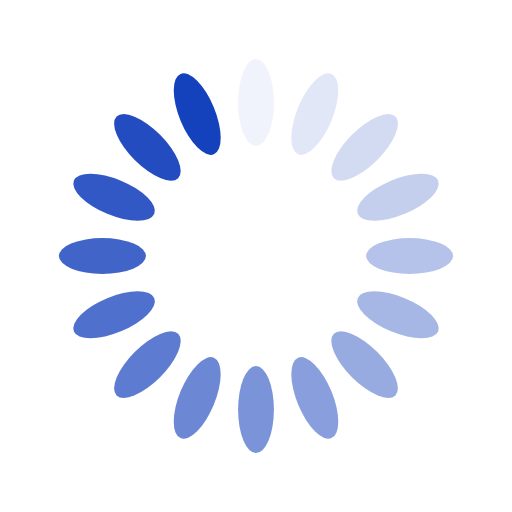
t = 0.00 s
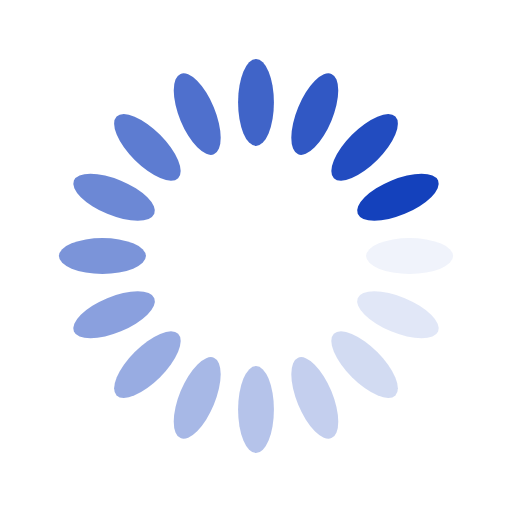
t = 0.13 s
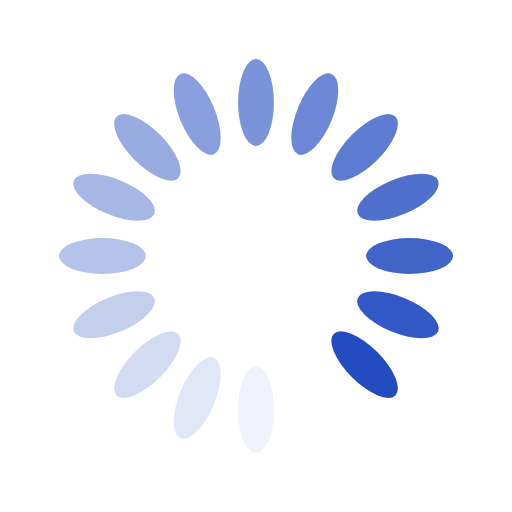
t = 0.27 s
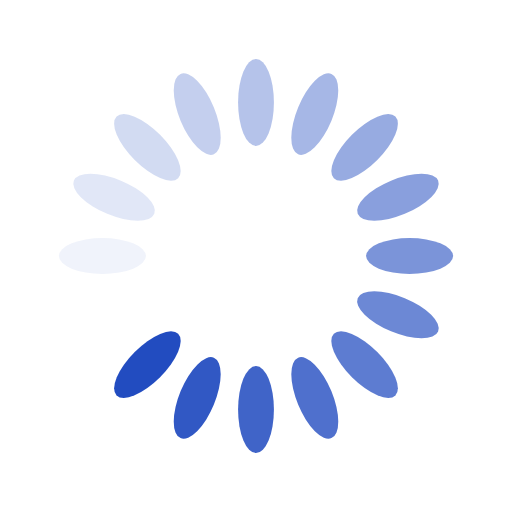
t = 0.40 s

The animated SVG that drew these frames (rendered in a browser with its animation timeline set to each time). Animation: 16 SMIL elements (animate=16); one cycle of 0.54 s, repeats indefinitely.

<svg xmlns="http://www.w3.org/2000/svg" style="margin:auto;display:block;shape-rendering:auto" width="223" height="223" viewBox="0 0 100 100" preserveAspectRatio="xMidYMid"><rect x="46.5" y="11.5" rx="3.5" ry="8.5" width="7" height="17" fill="#1441bc"><animate attributeName="opacity" values="1;0" keyTimes="0;1" dur="0.53475935828877s" begin="-0.5013368983957219s" repeatCount="indefinite"/></rect><rect x="46.5" y="11.5" rx="3.5" ry="8.5" width="7" height="17" fill="#1441bc" transform="rotate(22.5 50 50)"><animate attributeName="opacity" values="1;0" keyTimes="0;1" dur="0.53475935828877s" begin="-0.4679144385026738s" repeatCount="indefinite"/></rect><rect x="46.5" y="11.5" rx="3.5" ry="8.5" width="7" height="17" fill="#1441bc" transform="rotate(45 50 50)"><animate attributeName="opacity" values="1;0" keyTimes="0;1" dur="0.53475935828877s" begin="-0.43449197860962563s" repeatCount="indefinite"/></rect><rect x="46.5" y="11.5" rx="3.5" ry="8.5" width="7" height="17" fill="#1441bc" transform="rotate(67.5 50 50)"><animate attributeName="opacity" values="1;0" keyTimes="0;1" dur="0.53475935828877s" begin="-0.40106951871657753s" repeatCount="indefinite"/></rect><rect x="46.5" y="11.5" rx="3.5" ry="8.5" width="7" height="17" fill="#1441bc" transform="rotate(90 50 50)"><animate attributeName="opacity" values="1;0" keyTimes="0;1" dur="0.53475935828877s" begin="-0.3676470588235294s" repeatCount="indefinite"/></rect><rect x="46.5" y="11.5" rx="3.5" ry="8.5" width="7" height="17" fill="#1441bc" transform="rotate(112.5 50 50)"><animate attributeName="opacity" values="1;0" keyTimes="0;1" dur="0.53475935828877s" begin="-0.3342245989304813s" repeatCount="indefinite"/></rect><rect x="46.5" y="11.5" rx="3.5" ry="8.5" width="7" height="17" fill="#1441bc" transform="rotate(135 50 50)"><animate attributeName="opacity" values="1;0" keyTimes="0;1" dur="0.53475935828877s" begin="-0.30080213903743314s" repeatCount="indefinite"/></rect><rect x="46.5" y="11.5" rx="3.5" ry="8.5" width="7" height="17" fill="#1441bc" transform="rotate(157.5 50 50)"><animate attributeName="opacity" values="1;0" keyTimes="0;1" dur="0.53475935828877s" begin="-0.267379679144385s" repeatCount="indefinite"/></rect><rect x="46.5" y="11.5" rx="3.5" ry="8.5" width="7" height="17" fill="#1441bc" transform="rotate(180 50 50)"><animate attributeName="opacity" values="1;0" keyTimes="0;1" dur="0.53475935828877s" begin="-0.2339572192513369s" repeatCount="indefinite"/></rect><rect x="46.5" y="11.5" rx="3.5" ry="8.5" width="7" height="17" fill="#1441bc" transform="rotate(202.5 50 50)"><animate attributeName="opacity" values="1;0" keyTimes="0;1" dur="0.53475935828877s" begin="-0.20053475935828877s" repeatCount="indefinite"/></rect><rect x="46.5" y="11.5" rx="3.5" ry="8.5" width="7" height="17" fill="#1441bc" transform="rotate(225 50 50)"><animate attributeName="opacity" values="1;0" keyTimes="0;1" dur="0.53475935828877s" begin="-0.16711229946524064s" repeatCount="indefinite"/></rect><rect x="46.5" y="11.5" rx="3.5" ry="8.5" width="7" height="17" fill="#1441bc" transform="rotate(247.5 50 50)"><animate attributeName="opacity" values="1;0" keyTimes="0;1" dur="0.53475935828877s" begin="-0.1336898395721925s" repeatCount="indefinite"/></rect><rect x="46.5" y="11.5" rx="3.5" ry="8.5" width="7" height="17" fill="#1441bc" transform="rotate(270 50 50)"><animate attributeName="opacity" values="1;0" keyTimes="0;1" dur="0.53475935828877s" begin="-0.10026737967914438s" repeatCount="indefinite"/></rect><rect x="46.5" y="11.5" rx="3.5" ry="8.5" width="7" height="17" fill="#1441bc" transform="rotate(292.5 50 50)"><animate attributeName="opacity" values="1;0" keyTimes="0;1" dur="0.53475935828877s" begin="-0.06684491978609625s" repeatCount="indefinite"/></rect><rect x="46.5" y="11.5" rx="3.5" ry="8.5" width="7" height="17" fill="#1441bc" transform="rotate(315 50 50)"><animate attributeName="opacity" values="1;0" keyTimes="0;1" dur="0.53475935828877s" begin="-0.03342245989304812s" repeatCount="indefinite"/></rect><rect x="46.5" y="11.5" rx="3.5" ry="8.5" width="7" height="17" fill="#1441bc" transform="rotate(337.5 50 50)"><animate attributeName="opacity" values="1;0" keyTimes="0;1" dur="0.53475935828877s" begin="0s" repeatCount="indefinite"/></rect></svg>
